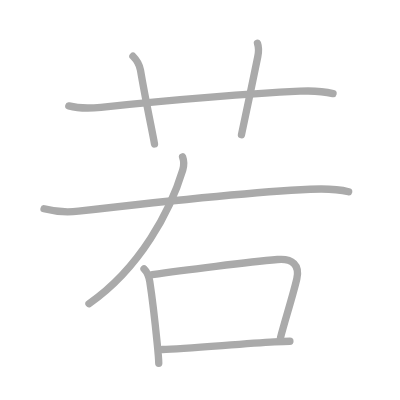
t = 0.00 s
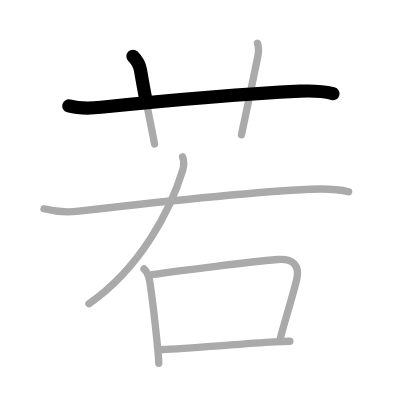
t = 1.50 s
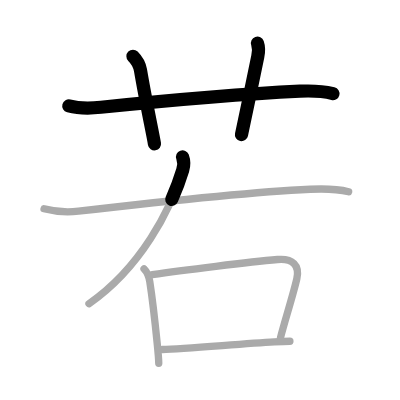
t = 3.25 s
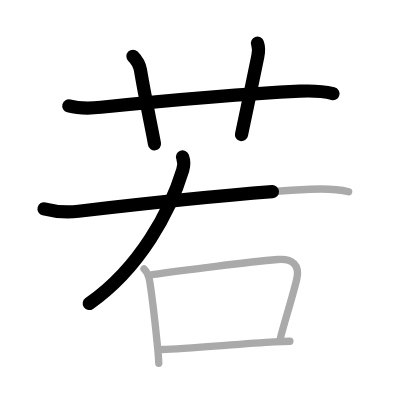
t = 4.75 s
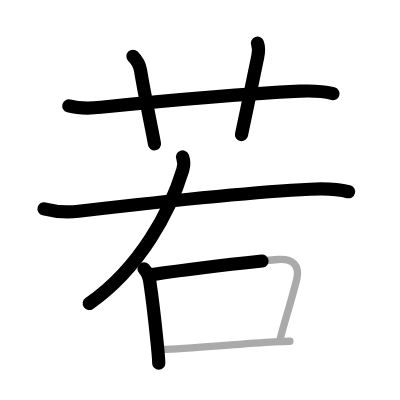
t = 6.50 s
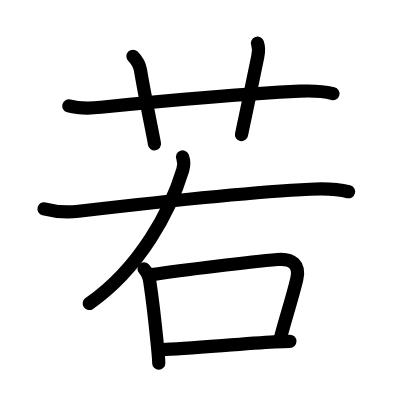
t = 8.00 s

The animated SVG that drew these frames (rendered in a browser with its animation timeline set to each time). Animation: 8 SMIL elements (animate=8); one cycle of 8.00 s.

<?xml version="1.0" standalone="no"?>
<!DOCTYPE svg PUBLIC "-//W3C//DTD SVG 1.1//EN"   "http://www.w3.org/Graphics/SVG/1.1/DTD/svg11.dtd">
<svg width="400px" height="400px"  version="1.1" xmlns="http://www.w3.org/2000/svg">
  <defs>
    <marker id="Triangle" viewBox="0 0 10 10" refX="0" refY="5" markerUnits="strokeWidth" markerWidth="3" style="stroke-opacity:0%;fill:#aaaaaa;" markerHeight="2" orient="auto">
      <path d="M 0 0 L 10 5 L 0 10 z" />
    </marker>
    
    <marker id="Arrow" viewBox="0 0 10 10" refX="5" refY="5" markerUnits="strokeWidth" markerWidth="1.8" style="stroke-opacity:0%;fill:#770000;" markerHeight="2" orient="auto">
      <path d="M 0 4 L 6 4 L 4 1 L 10 5 L 4 9 L 6 6 L 0 6 z" />
        <circle cx="5" cy="5" r="5" />
      </marker>
    
    <marker id="TriangleRed" viewBox="0 0 10 10" refX="0" refY="5" markerUnits="strokeWidth" markerWidth="3" style="stroke-opacity:0%;fill:#CC0000;" markerHeight="2" orient="auto">
      <path d="M 0 0 L 10 5 L 0 10 z" />
    </marker>
    
    <marker id="ArrowRed" viewBox="0 0 10 10" refX="5" refY="5" markerUnits="strokeWidth" markerWidth="1.8" style="stroke-opacity:0%;fill:#CC0000;" markerHeight="2" orient="auto">
      <path d="M 0 4 L 6 4 L 4 1 L 10 5 L 4 9 L 6 6 L 0 6 z" />
        <circle cx="5" cy="5" r="5" />
      </marker>
    
  </defs>
  
  <path style="fill:#ffffff; fill-opacity:100%; fill-rule:evenodd; stroke-width:0;" d="M 0 0 L 400px 0 L 400px 400px L 0 400px L 0 0" />

  <g transform="scale(3.6697247706422 3.6697247706422)">
<path style="fill:none; fill-opacity:0%; fill-rule:evenodd; stroke:#aaaaaa; stroke-opacity:100%; stroke-width: 1.5pt; stroke-linejoin:round; stroke-linecap:round;" d="M18.75 28.85c2.88 0.77 6.08 0.66 8.75 0.39c15.87-1.62 38.37-3.62 54.25-4.39c2.88-0.14 6.2-0.02 9 0.66"></path>
<path style="fill:none; fill-opacity:0%; fill-rule:evenodd; stroke:#aaaaaa; stroke-opacity:100%; stroke-width: 1.5pt; stroke-linejoin:round; stroke-linecap:round;" d="M36.23 15.33c0.91 0.91 1.77 2.17 2.05 3.8c1.43 8.47 3.31 17.05 3.82 20.11"></path>
<path style="fill:none; fill-opacity:0%; fill-rule:evenodd; stroke:#aaaaaa; stroke-opacity:100%; stroke-width: 1.5pt; stroke-linejoin:round; stroke-linecap:round;" d="M70.16 11.77c0.34 0.98 0.4 2.15 0.08 3.67c-1.84 8.92-2.5 12.19-4.44 21.27"></path>
<path style="fill:none; fill-opacity:0%; fill-rule:evenodd; stroke:#aaaaaa; stroke-opacity:100%; stroke-width: 1.5pt; stroke-linejoin:round; stroke-linecap:round;" d="M49.75 42.75c0.37 1 0.43 2.33 0.04 3.61C46.5 57.25 38.25 73 24.25 82.75"></path>
<path style="fill:none; fill-opacity:0%; fill-rule:evenodd; stroke:#aaaaaa; stroke-opacity:100%; stroke-width: 1.5pt; stroke-linejoin:round; stroke-linecap:round;" d="M12 56.9c3.25 0.85 6.39 1.01 9.39 0.66c19.3-2.24 48.36-5.3 63.12-5.99c3.56-0.17 7-0.2 10.49 0.68"></path>
<path style="fill:none; fill-opacity:0%; fill-rule:evenodd; stroke:#aaaaaa; stroke-opacity:100%; stroke-width: 1.5pt; stroke-linejoin:round; stroke-linecap:round;" d="M39.25 73.25c0.94 0.94 1.38 2.25 1.57 3.51c0.8 5.24 1.47 11.39 1.98 16.49c0.28 2.74 0.46 4.91 0.46 5.75"></path>
<path style="fill:none; fill-opacity:0%; fill-rule:evenodd; stroke:#aaaaaa; stroke-opacity:100%; stroke-width: 1.5pt; stroke-linejoin:round; stroke-linecap:round;" d="M41.5 74.83c8.12-1.21 26.75-3.46 34.13-4.11c4.1-0.36 6.12 1.53 5.25 5.28c-1.1 4.71-3.24 11.31-4.44 16"></path>
<path style="fill:none; fill-opacity:0%; fill-rule:evenodd; stroke:#aaaaaa; stroke-opacity:100%; stroke-width: 1.5pt; stroke-linejoin:round; stroke-linecap:round;" d="M44.25 95.25c6.17-0.21 21.23-1.55 30.52-2.1C76.4 93.06 77.84 93 79 93"></path>

<path style="fill:none; fill-opacity:0%; fill-rule:evenodd; stroke:#000000; stroke-opacity:100%; stroke-width: 2.7pt; stroke-linejoin:round; stroke-linecap:round;" d="M18.75 28.85c2.88 0.77 6.08 0.66 8.75 0.39c15.87-1.62 38.37-3.62 54.25-4.39c2.88-0.14 6.2-0.02 9 0.66" pathLength="100" stroke-dashoffset="100" stroke-dasharray="100 105"><animate id="dashAnim1" attributeName="stroke-dashoffset" from="100" to="0" dur="1s" calcMode="linear" fill="freeze"/></path>
<path style="fill:none; fill-opacity:0%; fill-rule:evenodd; stroke:#000000; stroke-opacity:100%; stroke-width: 2.7pt; stroke-linejoin:round; stroke-linecap:round;" d="M36.23 15.33c0.91 0.91 1.77 2.17 2.05 3.8c1.43 8.47 3.31 17.05 3.82 20.11" pathLength="100" stroke-dashoffset="100" stroke-dasharray="100 105"><animate id="dashAnim2" attributeName="stroke-dashoffset" from="100" to="0" dur="1s" calcMode="linear" begin="dashAnim1.end" fill="freeze"/></path>
<path style="fill:none; fill-opacity:0%; fill-rule:evenodd; stroke:#000000; stroke-opacity:100%; stroke-width: 2.7pt; stroke-linejoin:round; stroke-linecap:round;" d="M70.16 11.77c0.34 0.98 0.4 2.15 0.08 3.67c-1.84 8.92-2.5 12.19-4.44 21.27" pathLength="100" stroke-dashoffset="100" stroke-dasharray="100 105"><animate id="dashAnim3" attributeName="stroke-dashoffset" from="100" to="0" dur="1s" calcMode="linear" begin="dashAnim2.end" fill="freeze"/></path>
<path style="fill:none; fill-opacity:0%; fill-rule:evenodd; stroke:#000000; stroke-opacity:100%; stroke-width: 2.7pt; stroke-linejoin:round; stroke-linecap:round;" d="M49.75 42.75c0.37 1 0.43 2.33 0.04 3.61C46.5 57.25 38.25 73 24.25 82.75" pathLength="100" stroke-dashoffset="100" stroke-dasharray="100 105"><animate id="dashAnim4" attributeName="stroke-dashoffset" from="100" to="0" dur="1s" calcMode="linear" begin="dashAnim3.end" fill="freeze"/></path>
<path style="fill:none; fill-opacity:0%; fill-rule:evenodd; stroke:#000000; stroke-opacity:100%; stroke-width: 2.7pt; stroke-linejoin:round; stroke-linecap:round;" d="M12 56.9c3.25 0.85 6.39 1.01 9.39 0.66c19.3-2.24 48.36-5.3 63.12-5.99c3.56-0.17 7-0.2 10.49 0.68" pathLength="100" stroke-dashoffset="100" stroke-dasharray="100 105"><animate id="dashAnim5" attributeName="stroke-dashoffset" from="100" to="0" dur="1s" calcMode="linear" begin="dashAnim4.end" fill="freeze"/></path>
<path style="fill:none; fill-opacity:0%; fill-rule:evenodd; stroke:#000000; stroke-opacity:100%; stroke-width: 2.7pt; stroke-linejoin:round; stroke-linecap:round;" d="M39.25 73.25c0.94 0.94 1.38 2.25 1.57 3.51c0.8 5.24 1.47 11.39 1.98 16.49c0.28 2.74 0.46 4.91 0.46 5.75" pathLength="100" stroke-dashoffset="100" stroke-dasharray="100 105"><animate id="dashAnim6" attributeName="stroke-dashoffset" from="100" to="0" dur="1s" calcMode="linear" begin="dashAnim5.end" fill="freeze"/></path>
<path style="fill:none; fill-opacity:0%; fill-rule:evenodd; stroke:#000000; stroke-opacity:100%; stroke-width: 2.7pt; stroke-linejoin:round; stroke-linecap:round;" d="M41.5 74.83c8.12-1.21 26.75-3.46 34.13-4.11c4.1-0.36 6.12 1.53 5.25 5.28c-1.1 4.71-3.24 11.31-4.44 16" pathLength="100" stroke-dashoffset="100" stroke-dasharray="100 105"><animate id="dashAnim7" attributeName="stroke-dashoffset" from="100" to="0" dur="1s" calcMode="linear" begin="dashAnim6.end" fill="freeze"/></path>
<path style="fill:none; fill-opacity:0%; fill-rule:evenodd; stroke:#000000; stroke-opacity:100%; stroke-width: 2.7pt; stroke-linejoin:round; stroke-linecap:round;" d="M44.25 95.25c6.17-0.21 21.23-1.55 30.52-2.1C76.4 93.06 77.84 93 79 93" pathLength="100" stroke-dashoffset="100" stroke-dasharray="100 105"><animate id="dashAnim8" attributeName="stroke-dashoffset" from="100" to="0" dur="1s" calcMode="linear" begin="dashAnim7.end" fill="freeze"/></path>

</g>

</svg>  
          
